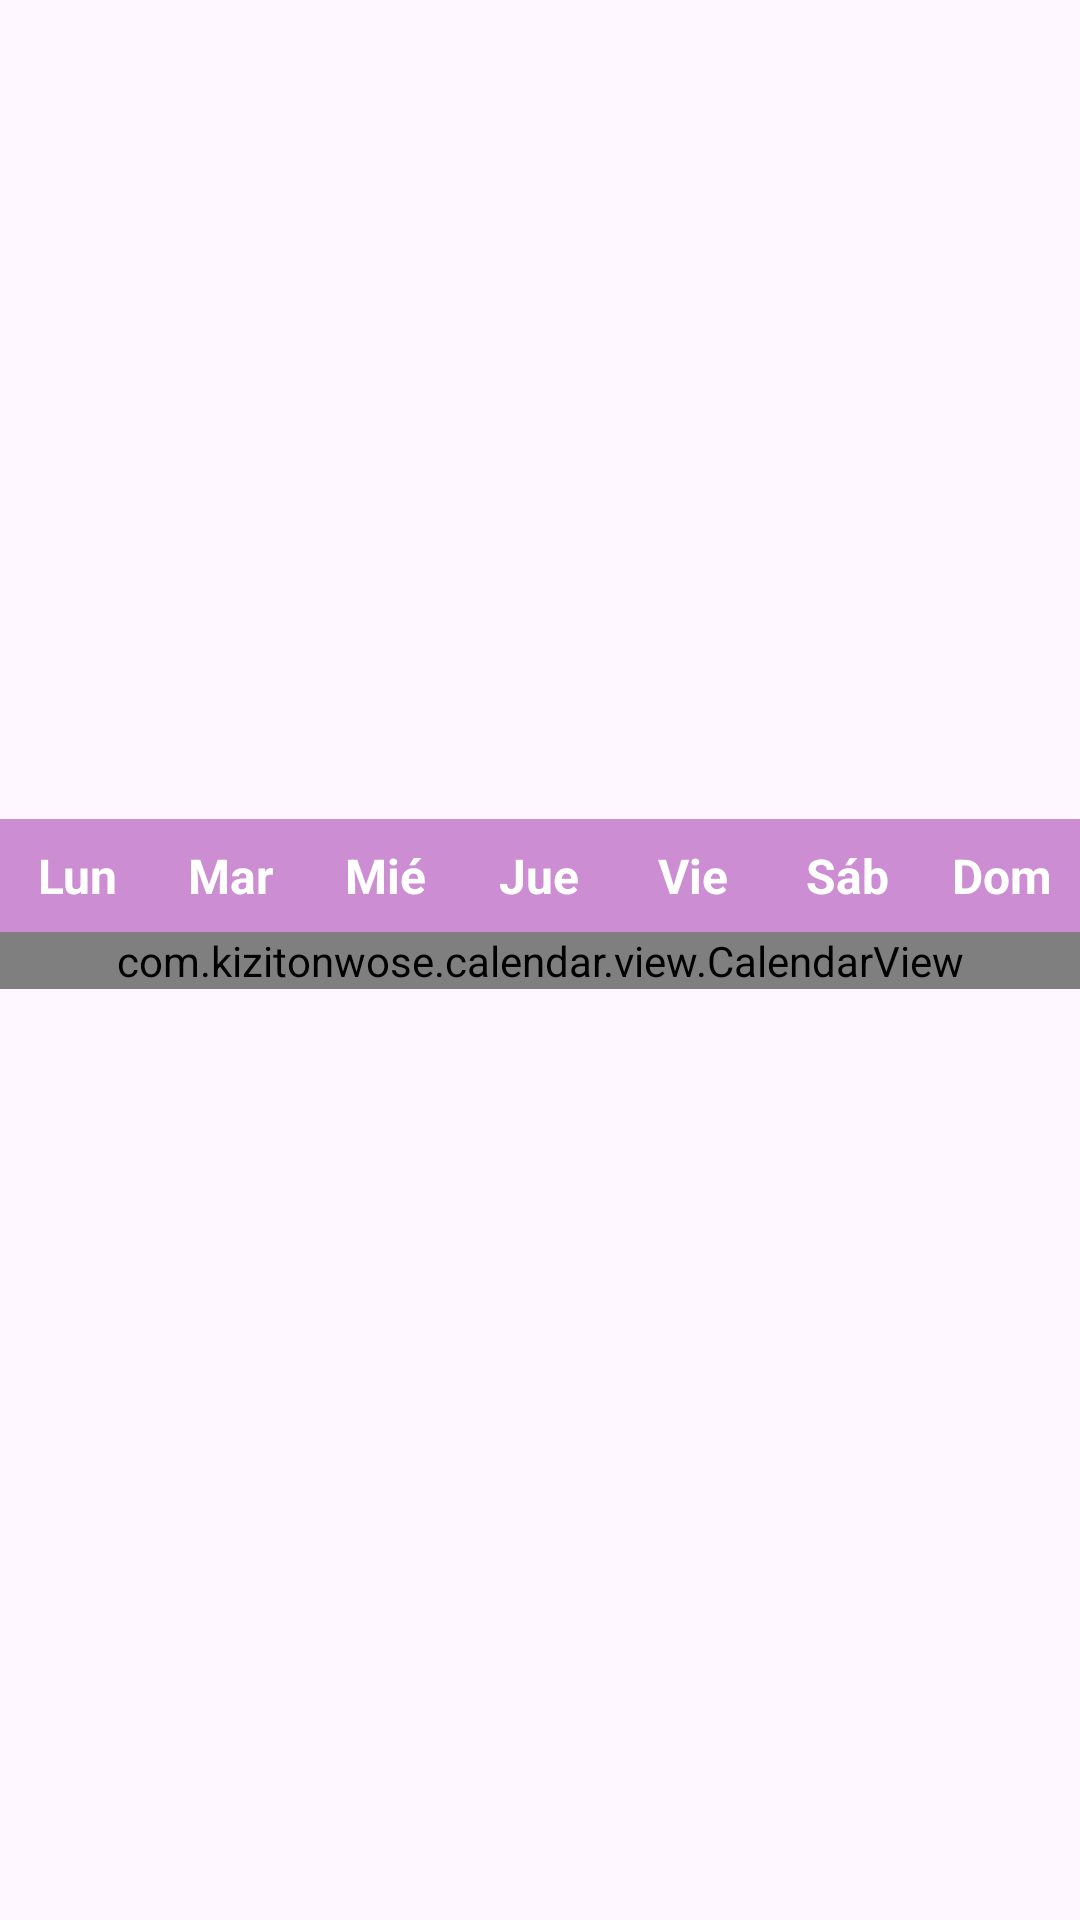

Produce the Android XML layout that renders to this screen, including the resource entries it uses.
<!-- AndroidManifest.xml: application theme Theme.TFGDEVERDAD -->
<!-- res/layout/calendar_days_name_container.xml -->
<?xml version="1.0" encoding="utf-8"?>
<androidx.constraintlayout.widget.ConstraintLayout xmlns:android="http://schemas.android.com/apk/res/android"
    xmlns:app="http://schemas.android.com/apk/res-auto"
    android:layout_width="match_parent"
    android:layout_height="match_parent">

    <LinearLayout
        android:id="@+id/daysContainer"
        android:layout_width="match_parent"
        android:layout_height="wrap_content"
        android:orientation="horizontal"
        android:weightSum="7"
        app:layout_constraintBottom_toTopOf="@+id/calendarView"
        app:layout_constraintEnd_toEndOf="parent"
        app:layout_constraintStart_toStartOf="parent">

        <include layout="@layout/calendar_days_name" />
        <include layout="@layout/calendar_days_name" />
        <include layout="@layout/calendar_days_name" />
        <include layout="@layout/calendar_days_name" />
        <include layout="@layout/calendar_days_name" />
        <include layout="@layout/calendar_days_name" />
        <include layout="@layout/calendar_days_name" />

    </LinearLayout>


    <com.kizitonwose.calendar.view.CalendarView
        android:id="@+id/calendarView"
        android:layout_width="match_parent"
        android:layout_height="wrap_content"
        app:cv_dayViewResource="@layout/calendar_day"
        app:layout_constraintBottom_toBottomOf="parent"
        app:layout_constraintTop_toTopOf="parent" />

</androidx.constraintlayout.widget.ConstraintLayout>
<!-- res/layout/calendar_days_name.xml (included above) -->
<?xml version="1.0" encoding="utf-8"?>
<LinearLayout xmlns:android="http://schemas.android.com/apk/res/android"
    android:layout_width="match_parent"
    android:layout_height="wrap_content"
    android:orientation="horizontal"
    android:weightSum="7">  

    
    <TextView
        android:id="@+id/dayName1"
        android:layout_width="0dp"
        android:layout_weight="1"
    android:layout_height="wrap_content"
        android:gravity="center"
        android:orientation="horizontal"
    android:text="Lun"
        android:textColor="@android:color/white"
        android:textStyle="bold"
        android:textSize="16sp"

    android:padding="8dp"
        android:background="#cc8dd2"/>

    <TextView
        android:id="@+id/dayName2"
        android:layout_width="0dp"
        android:layout_weight="1"
        android:layout_height="wrap_content"
        android:gravity="center"
        android:text="Mar"
        android:textColor="@android:color/white"
        android:textStyle="bold"
        android:textSize="16sp"
        android:padding="8dp"
        android:background="#cc8dd2"/>


    <TextView
        android:id="@+id/dayName3"
        android:layout_width="0dp"
        android:layout_weight="1"
        android:layout_height="wrap_content"
        android:text="Mié"
        android:gravity="center"
        android:textColor="@android:color/white"
        android:textStyle="bold"
        android:textSize="16sp"
        android:padding="8dp"
        android:background="#cc8dd2"/>


    <TextView
        android:id="@+id/dayName4"
        android:layout_width="0dp"
        android:layout_weight="1"
        android:layout_height="wrap_content"
        android:text="Jue"
        android:gravity="center"
        android:textColor="@android:color/white"
        android:textStyle="bold"
        android:textSize="16sp"
        android:padding="8dp"
        android:background="#cc8dd2"/>


    <TextView
        android:id="@+id/dayName5"
        android:layout_width="0dp"
        android:layout_weight="1"
        android:layout_height="wrap_content"
        android:text="Vie"
        android:gravity="center"
        android:textColor="@android:color/white"
        android:textStyle="bold"
        android:textSize="16sp"
        android:padding="8dp"
        android:background="#cc8dd2"/>


    <TextView
        android:id="@+id/dayName6"
        android:layout_width="0dp"
        android:layout_weight="1"
        android:layout_height="wrap_content"
        android:text="Sáb"
        android:gravity="center"
        android:textColor="@android:color/white"
        android:textStyle="bold"
        android:textSize="16sp"
        android:padding="8dp"
        android:background="#cc8dd2"/>


    <TextView
        android:id="@+id/dayName7"
        android:layout_width="0dp"
        android:layout_weight="1"
        android:layout_height="wrap_content"
        android:text="Dom"
        android:gravity="center"
        android:textColor="@android:color/white"
        android:textStyle="bold"
        android:textSize="16sp"
        android:padding="8dp"
        android:background="#cc8dd2"/>


</LinearLayout>
<!-- res/layout/calendar_day.xml (included above) -->
<?xml version="1.0" encoding="utf-8"?>
<FrameLayout xmlns:android="http://schemas.android.com/apk/res/android"
    android:layout_width="match_parent"
    android:layout_height="match_parent"
    android:padding="4dp">

    <LinearLayout
        android:layout_width="match_parent"
        android:layout_height="match_parent"
        android:minHeight="120dp"
        android:orientation="vertical"
        android:gravity="center">

        
        <TextView
            android:id="@+id/calendarDayText"
            android:layout_width="wrap_content"
            android:layout_height="wrap_content"
            android:textColor="@android:color/black"
            android:textSize="16sp" />

        
        <LinearLayout
            android:id="@+id/eventContainer"
            android:layout_width="wrap_content"
            android:layout_height="wrap_content"
            android:orientation="vertical">

            
            <TextView
                android:id="@+id/eventTextView"
                android:layout_width="wrap_content"
                android:layout_height="wrap_content"
                android:textColor="#76387c"
                android:textSize="12sp"
                android:visibility="gone" />

            

            
            <TextView
                android:id="@+id/eventPlusTextView"
                android:layout_width="wrap_content"
                android:layout_height="wrap_content"
                android:text="+"
                android:textSize="12sp"
                android:visibility="gone"
                android:textColor="#76387c" />
        </LinearLayout>
    </LinearLayout>
</FrameLayout>
<!-- resources referenced by this layout -->
<resources>
  <style name="Theme.TFGDEVERDAD" parent="Base.Theme.TFGDEVERDAD" />
  <style name="Base.Theme.TFGDEVERDAD" parent="Theme.Material3.Light.NoActionBar">
          <item name="colorPrimary">@color/white</item>
          <item name="colorOnPrimary">@color/white</item>
          <item name="colorSurface">@color/white</item>
          <item name="colorOnSurface">@color/black</item>
  
          //quita la barra de arriba con el titulo de la apicacion
          <item name="windowActionBar">false</item>
          <item name="windowNoTitle">true</item>
      </style>
  <color name="white">#FFFFFFFF</color>
  <color name="black">#FF000000</color>
</resources>
